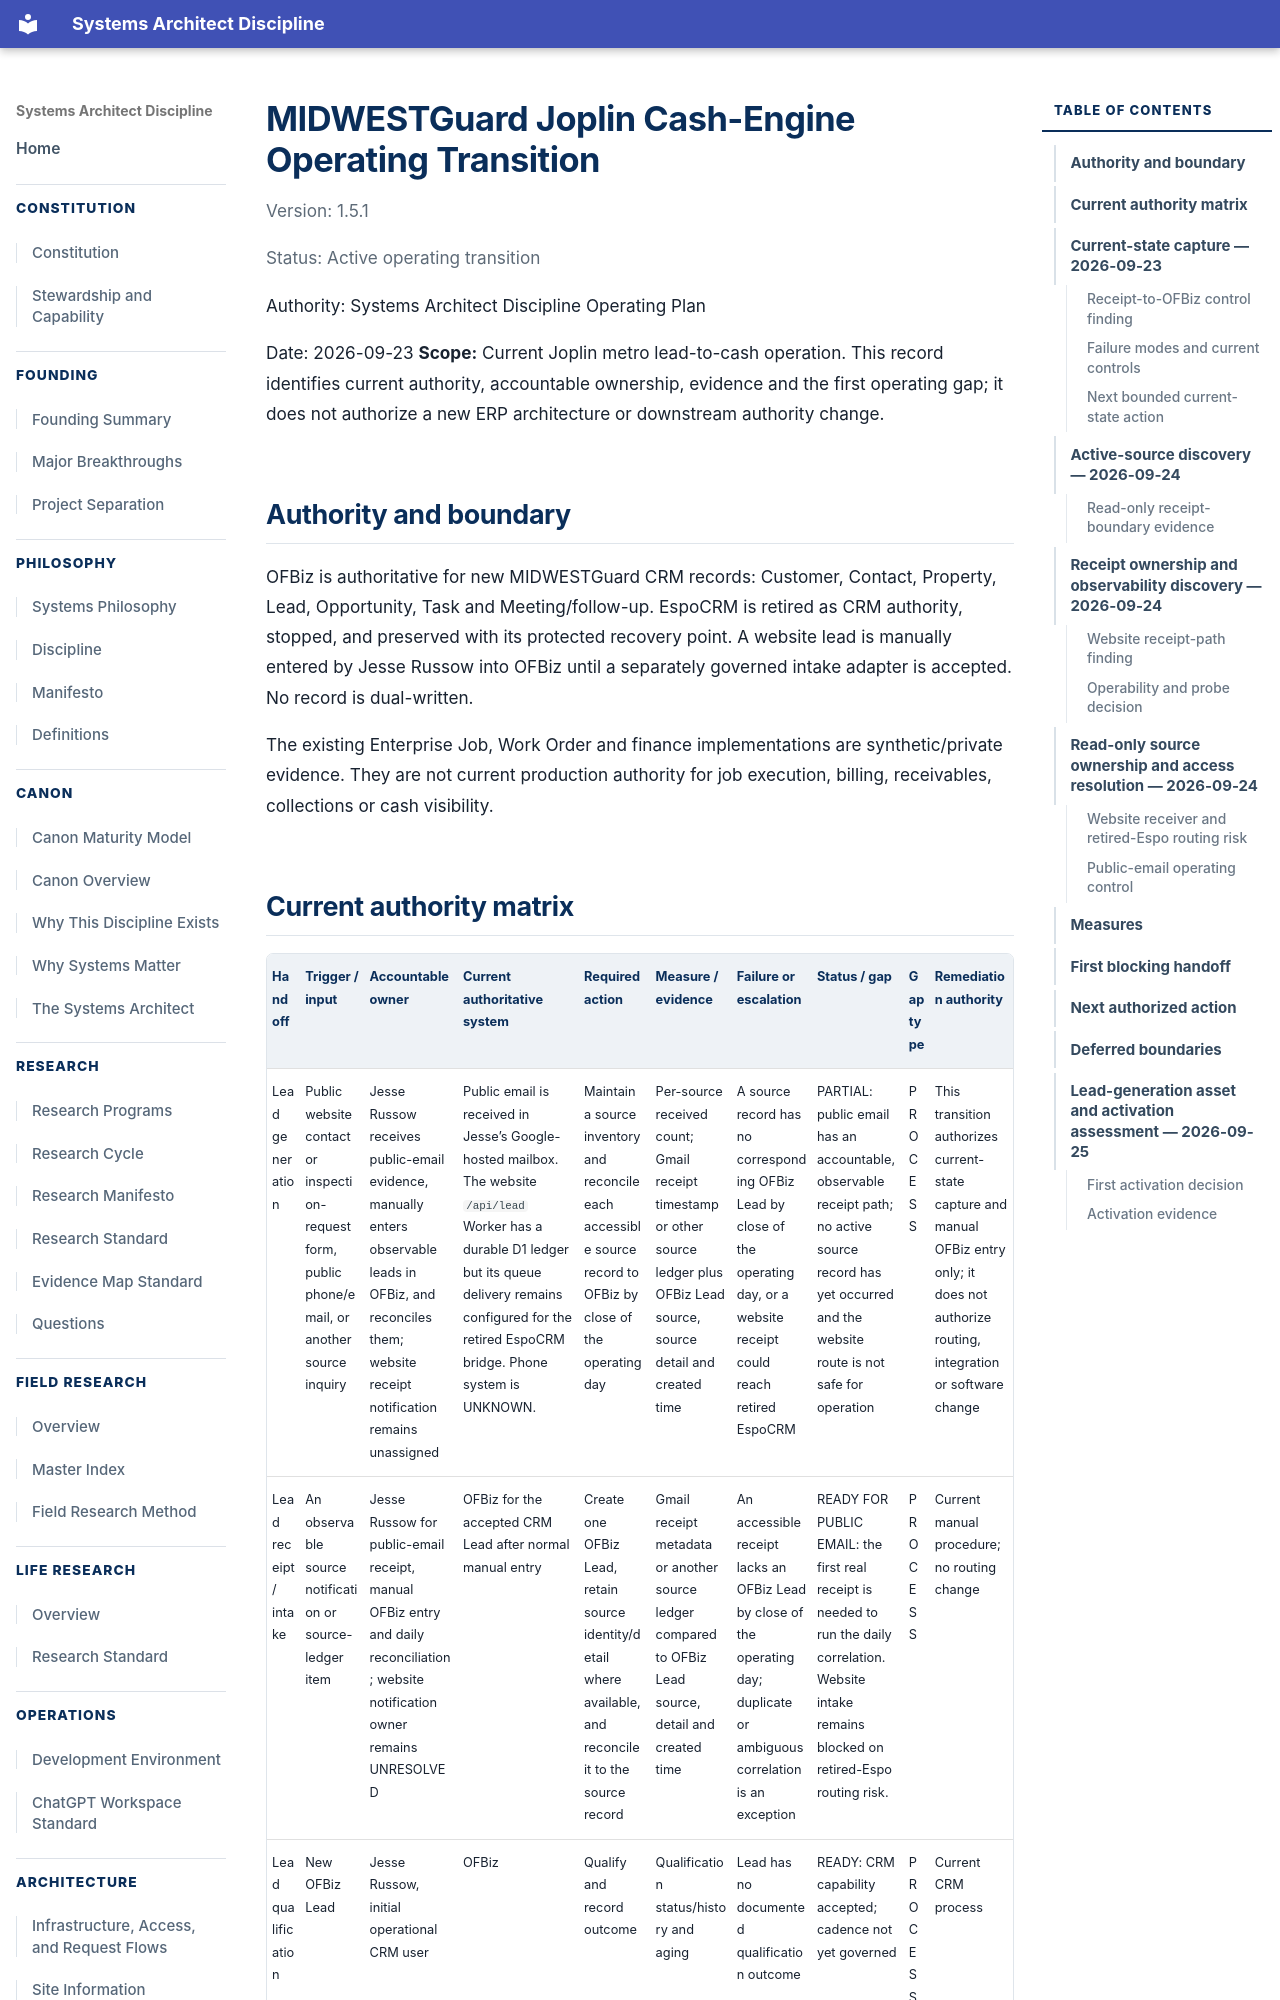

repository: jesse5656/jryanrussow-site · page: operations/MIDWESTGUARD-JOPLIN-CASH-ENGINE-OPERATING-TRANSITION/index.html · generator: mkdocs

# MIDWESTGuard Joplin Cash-Engine Operating Transition

Version: 1.5.1

Status: Active operating transition

Authority: Systems Architect Discipline Operating Plan

Date: 2026-09-23
**Scope:** Current Joplin metro lead-to-cash operation. This record identifies
current authority, accountable ownership, evidence and the first operating gap;
it does not authorize a new ERP architecture or downstream authority change.

## Authority and boundary

OFBiz is authoritative for new MIDWESTGuard CRM records: Customer, Contact,
Property, Lead, Opportunity, Task and Meeting/follow-up. EspoCRM is retired as
CRM authority, stopped, and preserved with its protected recovery point. A
website lead is manually entered by Jesse Russow into OFBiz until a separately
governed intake adapter is accepted. No record is dual-written.

The existing Enterprise Job, Work Order and finance implementations are
synthetic/private evidence. They are not current production authority for job
execution, billing, receivables, collections or cash visibility.
